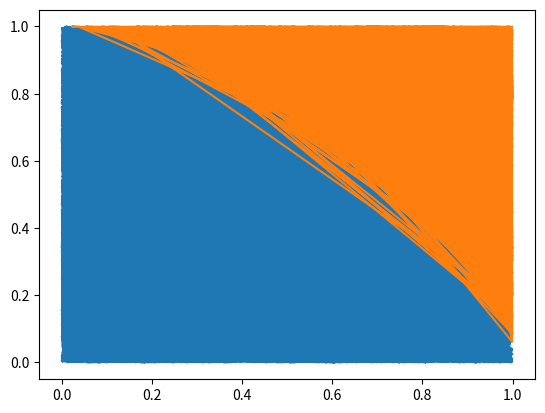

Reproduce this figure in Python.
# 2_2_mote_carlo.py
import matplotlib.pyplot as plt
import numpy as np

np.set_printoptions(precision=2)  # 소수점 자리수 조절

# 퀴즈
# 몬테카를로 방법론을 사용해서 원주율을 계산하세요

N, cnt = 100000, 0
# N, cnt = 10<<7, 0
inner, outter = [], []

for _ in range(N):
    x = np.random.rand(1)
    y = np.random.rand(1)
    cnt += (x ** 2 + y ** 2 < 1)

    # print(cnt)
    if x ** 2 + y ** 2 < 1:
        inner.append((x, y))
    else:
        outter.append((x, y))


print(cnt * 4 / N)

# # 느린 코드

# for x, y in inner:
#     plt.plot(x, y, 'bo')
# for x, y in outter:
#     plt.plot(x, y, 'ro')

#  빠른 코드
plt.plot(*list(zip(*inner)))
plt.plot(*list(zip(*outter)))
plt.show()


# a = [(1, -2), (3, -5), (4, -9)]
# b = list(zip(*a))
# print(b)
